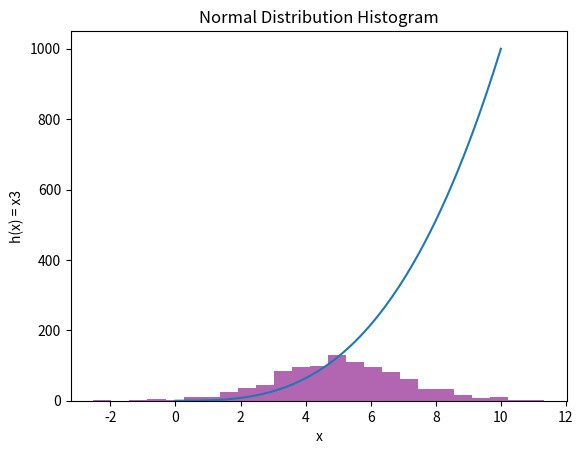

Here is the Python script that generated this plot:
# week8_plottask.py
# Week 8 Assignment: Create a histogram of a normal distribution of 1000 values with a mean of 5 and standard deviation of 2, and a plot of the function h(x)=x3 in the range 0 to 10. 
# Author: Faolán Hamilton

# I approached this task in separate sections:
# I started with the first half of the task, setting the normal distribution 
# Then I moved onto setting the range 
# Finally, I moved onto the part that confused me - h(x) = x3

# Import the modules I need:
# Matplotlib will visualise the chart
import matplotlib.pyplot as plt
# Numpy will make the numbers easier to manipulate
import numpy as np

# Histogram plot data

# Setting the mean, standard deviation and value ( in that order in the brackets)
# np.random.normal sets random numbers that results in a normal distribution
normal_distribution = np.random.normal(5, 2, 1000)

# Setting the seed is important, this ensures the random numbers are the same each time
np.random.seed (1)

# Set the plot as a histogram
# Set the number of bins (how many bars representing groups in the data)
# alpha represents the transparency, more important if there are overlapping bars
# the colour (spelt 'color') shows the bar colour
plt.hist(normal_distribution, bins=25, alpha=0.6, color='Purple')

# I was initially confused by h(x) = x3, so I consulted AI on this one, I have quoted the question and answer in references below
def h(x):
    return x**3

# I need to set the range for x, so I will use np.linspace (this method was used in the geeksforgeeks website, reference A)
x = np.linspace(0, 10, 1000)
# Using the AIs help, I know now y
y = h(x)    

# Plot the data - method on geeksforgeeks
plt.plot(x, y)

# C - Making it look nicer 
plt.title("Normal Distribution Histogram")
plt.xlabel("x")
plt.ylabel("h(x) = x3")

# Print the plot, only need to say show() using the matplotlib module
plt.show()

# References
# A - setting mean, std dev: https://www.geeksforgeeks.org/how-to-plot-normal-distribution-over-histogram-in-python/
# B - confirms the mean, std dev - numpy.random.Generator.normal: https://numpy.org/doc/stable/reference/random/generated/numpy.random.Generator.normal.html
# C - AI text:
#   My question: Hello, I am trying to plot a histogram on python using these values: Create a histogram of a normal distribution of 1000 values with a mean of 5 and standard deviation of 2, and a plot of the function h(x)=x3 in the range 0 to 10... I have figured out everything else except for h(x) = x3 - what does this mean?
#   Answer: No problem! The function h ( x ) = x 3 h(x)=x 3 means that for any value of x x, the function h ( x ) h(x) will return x x raised to the power of 3. In other words, it's a cubic function. Here's a breakdown: If x = 1 x=1, then h ( 1 ) = 1 3 = 1 h(1)=1 3 =1. If x = 2 x=2, then h ( 2 ) = 2 3 = 8 h(2)=2 3 =8. If x = 3 x=3, then h ( 3 ) = 3 3 = 27 h(3)=3 3 =27. So, for any x x in the range from 0 to 10, you calculate x 3 x 3 to get the corresponding h ( x ) h(x) value. Would you like to see how this function looks when plotted?
#   Follow-up question: So, is h(x) =x3 the x or y axis?
#   Follow-up answer: n the plot, h ( x ) = x 3 h(x)=x 3 represents the y-axis values. Here's how it works: The x-axis values are the input values ranging from 0 to 10. The y-axis values are the output of the function h ( x ) = x 3 h(x)=x 3 for each corresponding x value. So, for each point on the x-axis, you calculate x 3 x 3 to get the corresponding y value. For example, if x = 2 x=2, then h ( 2 ) = 2 3 = 8 h(2)=2 3 =8, so the point (2, 8) would be on the plot. If you have any more questions or need further clarification, feel free to ask!
#   Another question: Can you show me the code you used to create the plot?
#   Another answer (confirmation I did structure mine the correct way): 
'''
#import numpy as np
import matplotlib.pyplot as plt

# Create a normal distribution with 1000 values, mean of 5 and standard deviation of 2
data = np.random.normal(5, 2, 1000)

# Create a histogram of the data
plt.hist(data, bins=30, alpha=0.5, label='Normal Distribution')

# main piece I needed help with 
# Define the function h(x) = x^3
def h(x):
    return x**3

# Generate x values from 0 to 10
x = np.linspace(0, 10, 400)
y = h(x)

# Plot the function h(x)
plt.plot(x, y, color='red', label='h(x) = x^3')

# Add labels and legend
plt.xlabel('x')
plt.ylabel('Frequency / h(x)')
plt.legend()

# Show the plot
plt.show()
'''
# D - Intermediate Python - Chapter 1: Matplotlib: https://app.datacamp.com/learn/courses/intermediate-python

#----------End----------#
